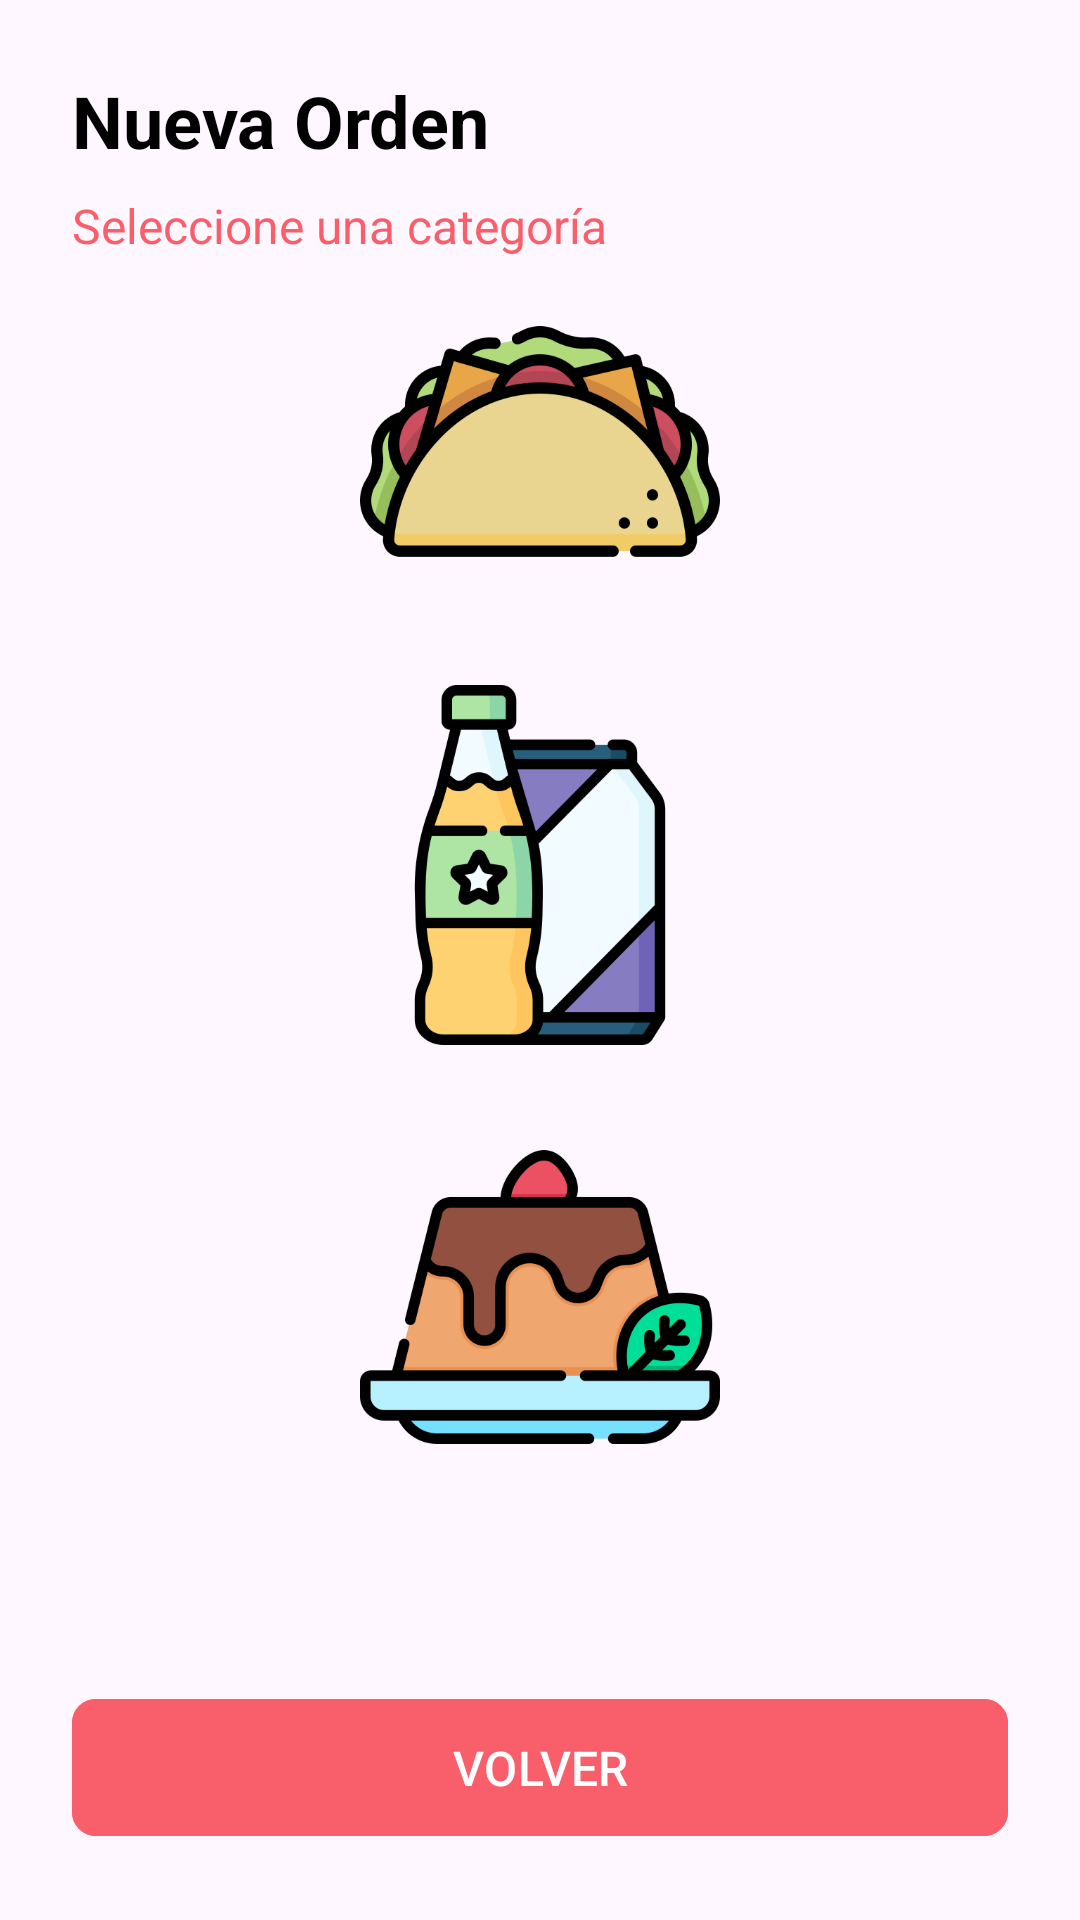

The Android layout XML behind this screen, and the referenced resources:
<!-- AndroidManifest.xml: application theme Theme.SigovProject -->
<!-- res/layout/activity_select_category.xml -->
<?xml version="1.0" encoding="utf-8"?>
<androidx.constraintlayout.widget.ConstraintLayout xmlns:android="http://schemas.android.com/apk/res/android"
    xmlns:app="http://schemas.android.com/apk/res-auto"
    xmlns:tools="http://schemas.android.com/tools"
    android:id="@+id/selectCategory"
    android:layout_width="match_parent"
    android:layout_height="match_parent"
    android:padding="24dp"
    tools:context=".SelectCategoryActivity">

    <TextView
        android:id="@+id/txtTituloCategoria"
        android:layout_width="wrap_content"
        android:layout_height="wrap_content"
        android:text="Nueva Orden"
        android:textSize="24sp"
        android:textStyle="bold"
        android:textColor="@android:color/black"
        app:layout_constraintStart_toStartOf="parent"
        app:layout_constraintTop_toTopOf="parent" />

    <TextView
        android:id="@+id/txtSubtituloCategoria"
        android:layout_width="wrap_content"
        android:layout_height="wrap_content"
        android:text="Seleccione una categoría"
        android:textColor="@color/buttonPallette"
        android:textSize="16sp"
        android:layout_marginTop="8dp"
        app:layout_constraintStart_toStartOf="parent"
        app:layout_constraintTop_toBottomOf="@id/txtTituloCategoria" />

    <LinearLayout
        android:id="@+id/llButtons"
        android:layout_width="match_parent"
        android:layout_height="0dp"
        android:orientation="vertical"
        android:gravity="center_horizontal"
        android:layout_marginTop="20dp"
        android:layout_marginBottom="70dp"
        app:layout_constraintTop_toBottomOf="@id/txtSubtitulo"
        app:layout_constraintBottom_toTopOf="@id/btnVolverCategoria">

    <ImageButton
        android:id="@+id/btnComida"
        android:layout_width="120dp"
        android:layout_height="120dp"
        android:scaleType="fitCenter"
        android:background="?attr/selectableItemBackgroundBorderless"
        android:src="@drawable/comida"
        android:layout_marginBottom="24dp"/>

    <ImageButton
        android:id="@+id/btnBebida"
        android:layout_width="120dp"
        android:layout_height="120dp"
        android:scaleType="fitCenter"
        android:background="?attr/selectableItemBackgroundBorderless"
        android:src="@drawable/bebida"
        android:layout_marginBottom="24dp"/>

    <ImageButton
        android:id="@+id/btnPostre"
        android:layout_width="120dp"
        android:layout_height="120dp"
        android:scaleType="fitCenter"
        android:background="?attr/selectableItemBackgroundBorderless"
        android:src="@drawable/postre"/>

    </LinearLayout>

    <com.google.android.material.button.MaterialButton
        android:id="@+id/btnFinalizarOrden"
        android:layout_width="0dp"
        android:layout_height="wrap_content"
        android:text="FINALIZAR ORDEN"
        android:textSize="16sp"
        android:padding="12dp"
        android:visibility="gone"
        android:backgroundTint="@color/buttonPallette"
        app:cornerRadius="8dp"
        android:layout_marginBottom="8dp"
        app:layout_constraintBottom_toTopOf="@id/btnVolverCategoria"
        app:layout_constraintStart_toStartOf="parent"
        app:layout_constraintEnd_toEndOf="parent"/>

    <com.google.android.material.button.MaterialButton
        android:id="@+id/btnVolverCategoria"
        android:layout_width="0dp"
        android:layout_height="wrap_content"
        android:text="VOLVER"
        android:textSize="16sp"
        android:padding="12dp"
        android:backgroundTint="@color/buttonPallette"
        app:cornerRadius="8dp"
        app:layout_constraintBottom_toBottomOf="parent"
        app:layout_constraintStart_toStartOf="parent"
        app:layout_constraintEnd_toEndOf="parent"/>

</androidx.constraintlayout.widget.ConstraintLayout>
<!-- resources referenced by this layout -->
<resources>
  <color name="buttonPallette">#F95F6B</color>
  <!-- drawable bebida: png bitmap (drawable, 27589 bytes) -->
  <!-- drawable comida: png bitmap (drawable, 30469 bytes) -->
  <!-- drawable postre: png bitmap (drawable, 25693 bytes) -->
  <style name="Theme.SigovProject" parent="Base.Theme.SigovProject" />
  <style name="Base.Theme.SigovProject" parent="Theme.Material3.DayNight.NoActionBar">
          
          
      </style>
</resources>
